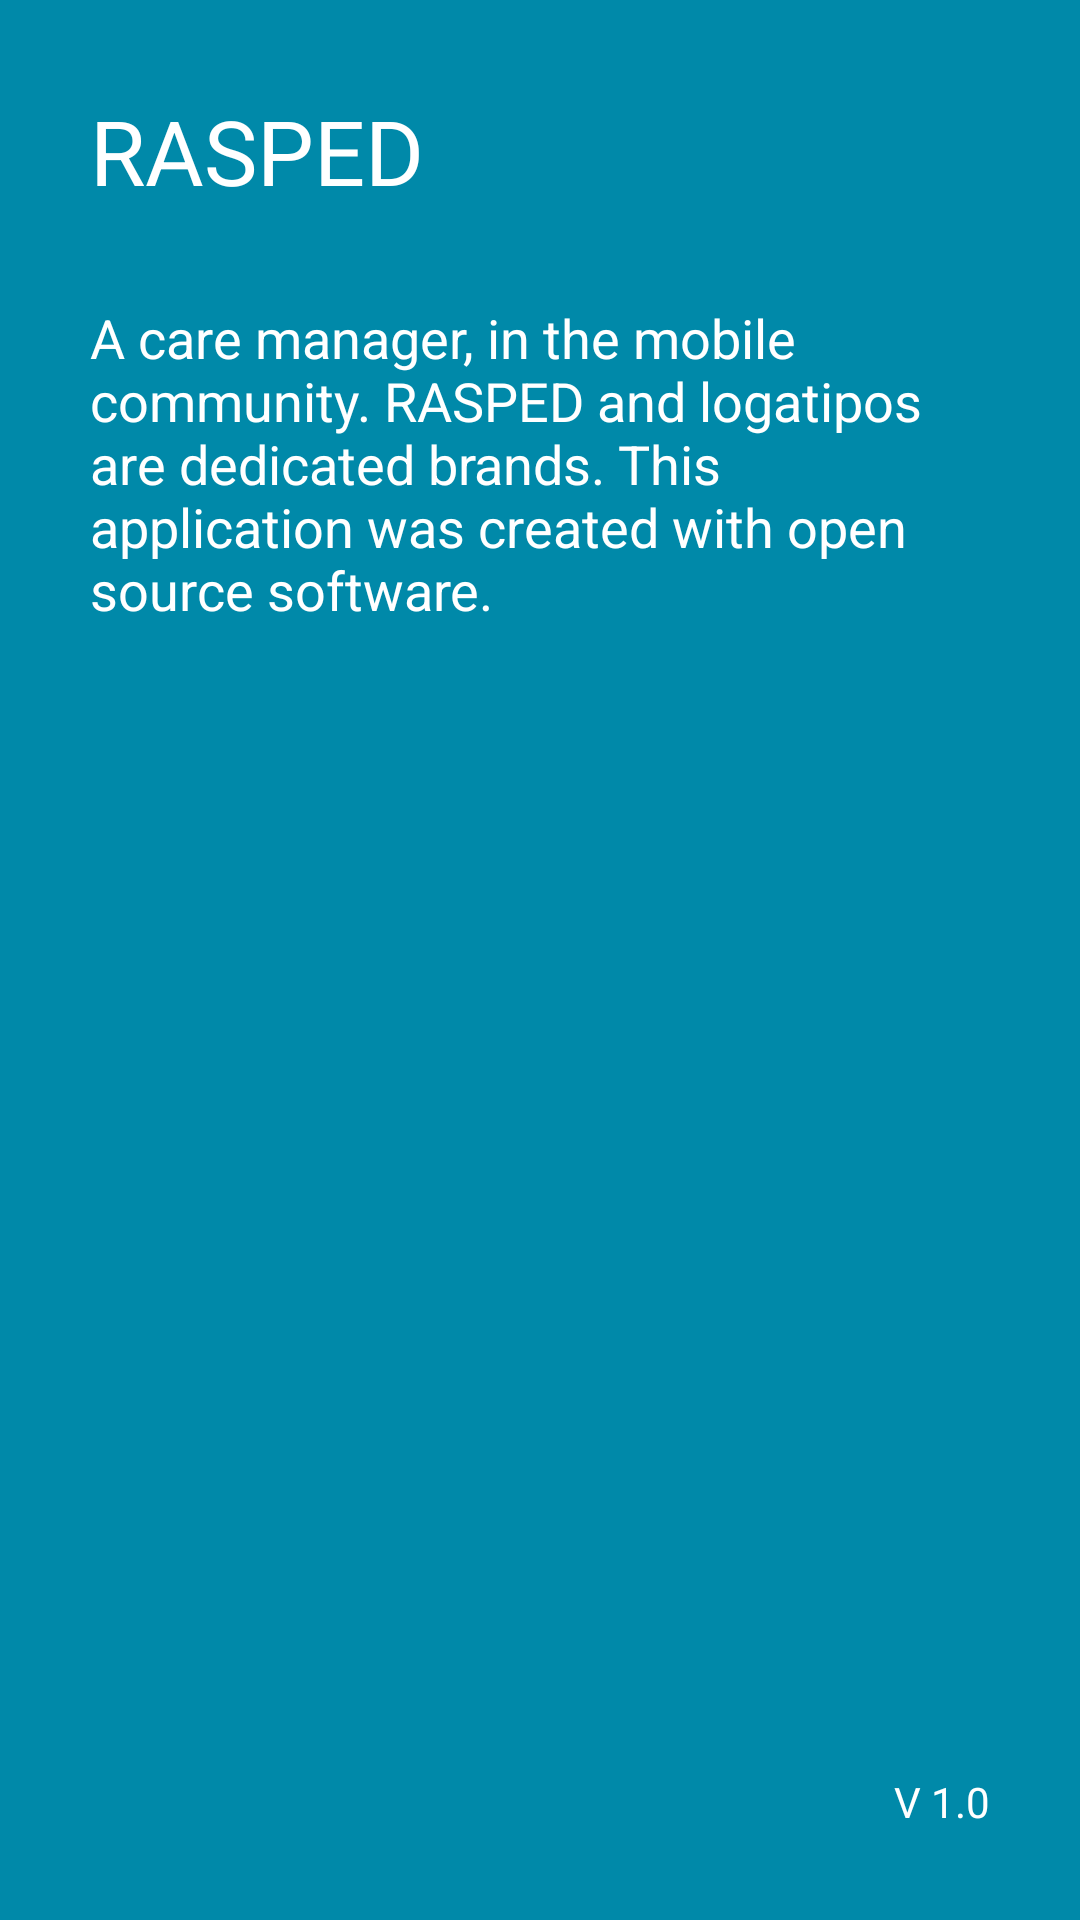

Produce the Android XML layout that renders to this screen, including the resource entries it uses.
<!-- AndroidManifest.xml: application theme AppTheme -->
<!-- res/layout/activity_informacion.xml -->
<?xml version="1.0" encoding="utf-8"?>
<LinearLayout xmlns:android="http://schemas.android.com/apk/res/android"
    xmlns:app="http://schemas.android.com/apk/res-auto"
    xmlns:tools="http://schemas.android.com/tools"
    android:layout_width="match_parent"
    android:layout_height="match_parent"
    android:padding="30dp"
    tools:context="com.example.adminprospera.rasped_tool.InformacionActivity"
    android:orientation="vertical"
    android:background="@color/colorPrimary">

    <TextView
        android:layout_width="match_parent"
        android:layout_height="wrap_content"
        android:text="@string/app_name"
        android:textColor="@color/colorWhite"
        android:textSize="30sp"
        />

    <TextView
        android:paddingTop="30dp"
        android:layout_width="match_parent"
        android:layout_height="wrap_content"
        android:text="@string/ms_informacionTitulo"
        android:textColor="@color/colorWhite"
        android:textSize="18sp"/>

    <TextView
        android:layout_width="match_parent"
        android:layout_height="match_parent"
        android:gravity="bottom"
        android:text="@string/st_version"
        android:textAlignment="textEnd"
        android:textColor="@color/colorWhite"
        tools:ignore="RtlCompat" />

</LinearLayout>
<!-- resources referenced by this layout -->
<resources>
  <color name="colorPrimary">#0089a9</color>
  <color name="colorWhite">#ffffff</color>
  <string name="app_name" translatable="false">RASPED</string>
  <string name="ms_informacionTitulo">A care manager, in the mobile community.  RASPED and logatipos are dedicated brands.  This application was created with open source software.</string>
  <string name="st_version">V 1.0</string>
  <style name="AppTheme" parent="Theme.AppCompat.Light.DarkActionBar">
          
          <item name="colorPrimary">@color/colorPrimary</item>
          <item name="colorPrimaryDark">@color/colorPrimaryDark</item>
          <item name="colorAccent">@color/colorAccent</item>
          <item name="android:textColorPrimary">@color/colorBlack</item>
      </style>
  <color name="colorPrimaryDark">#007d9b</color>
  <color name="colorAccent">#d32f2f</color>
  <color name="colorBlack">#000000</color>
</resources>
